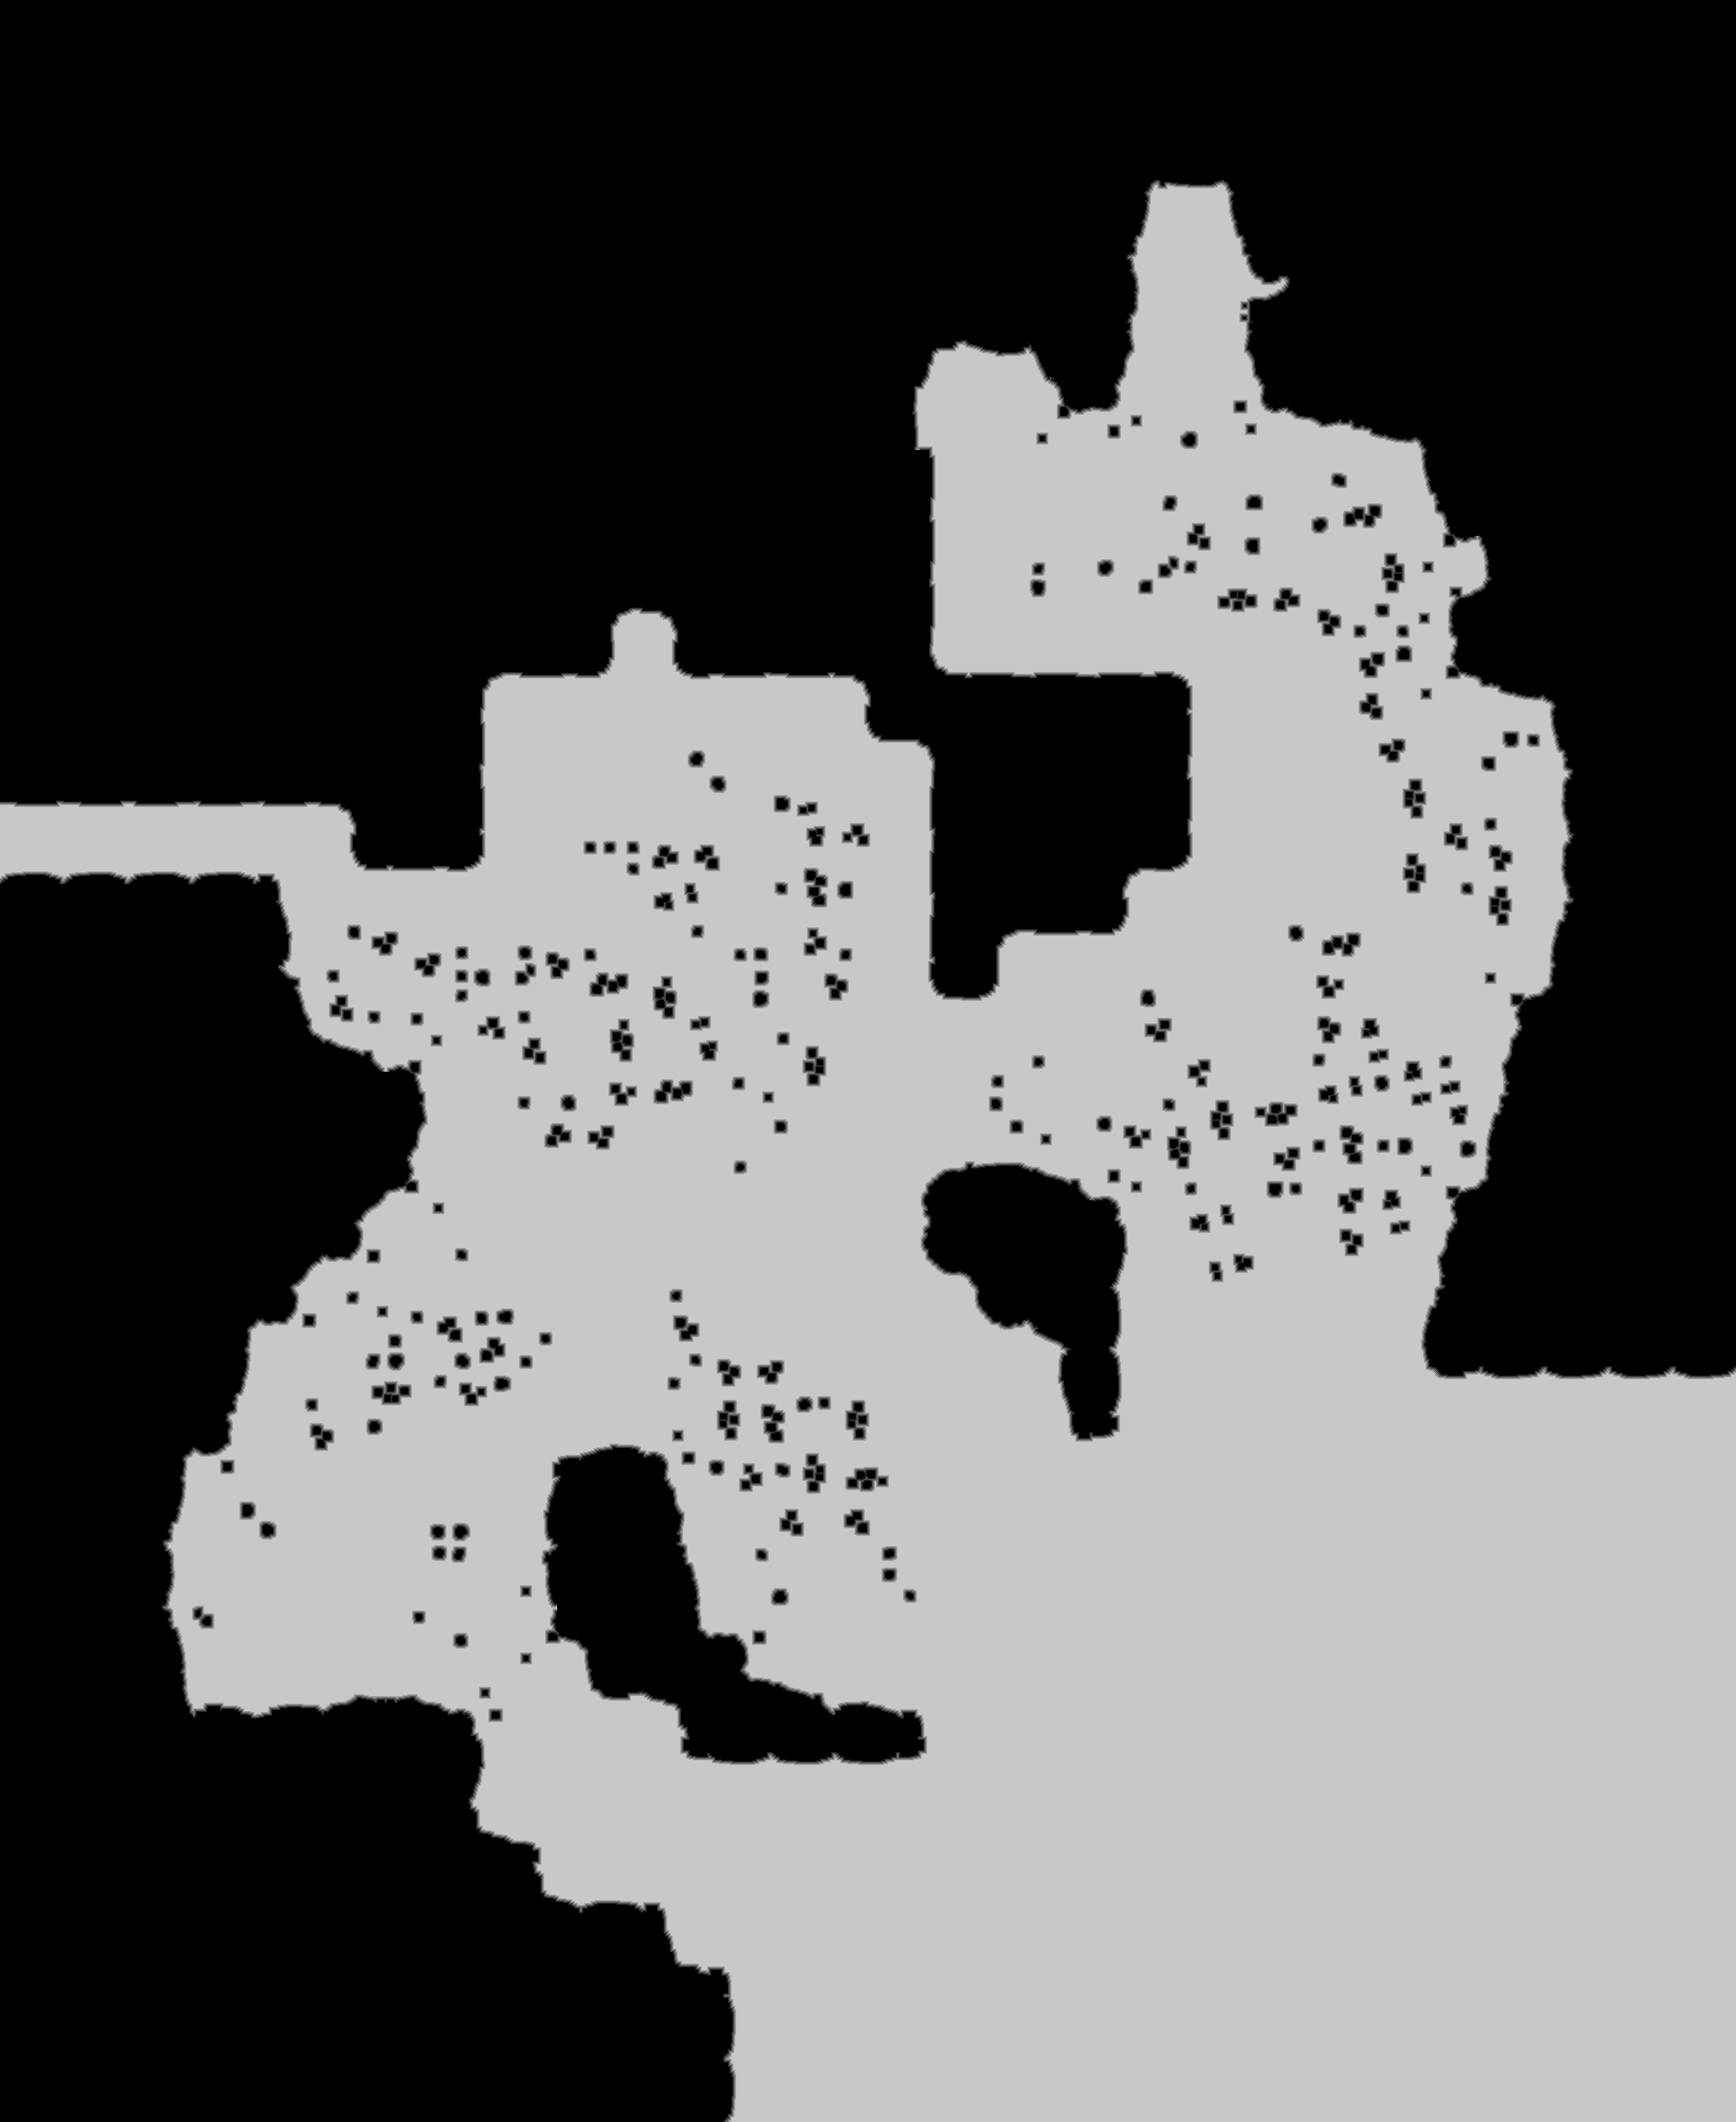

Source data for this figure (header and first rows):
source	tdt_hull ranged
truth	truth_26083cc43f0.tsv
width	1863
height	2277
nibble	0	2146872
nibble	1	27280
nibble	2	29011
nibble	3	29852
nibble	4	30590
nibble	5	1978446
